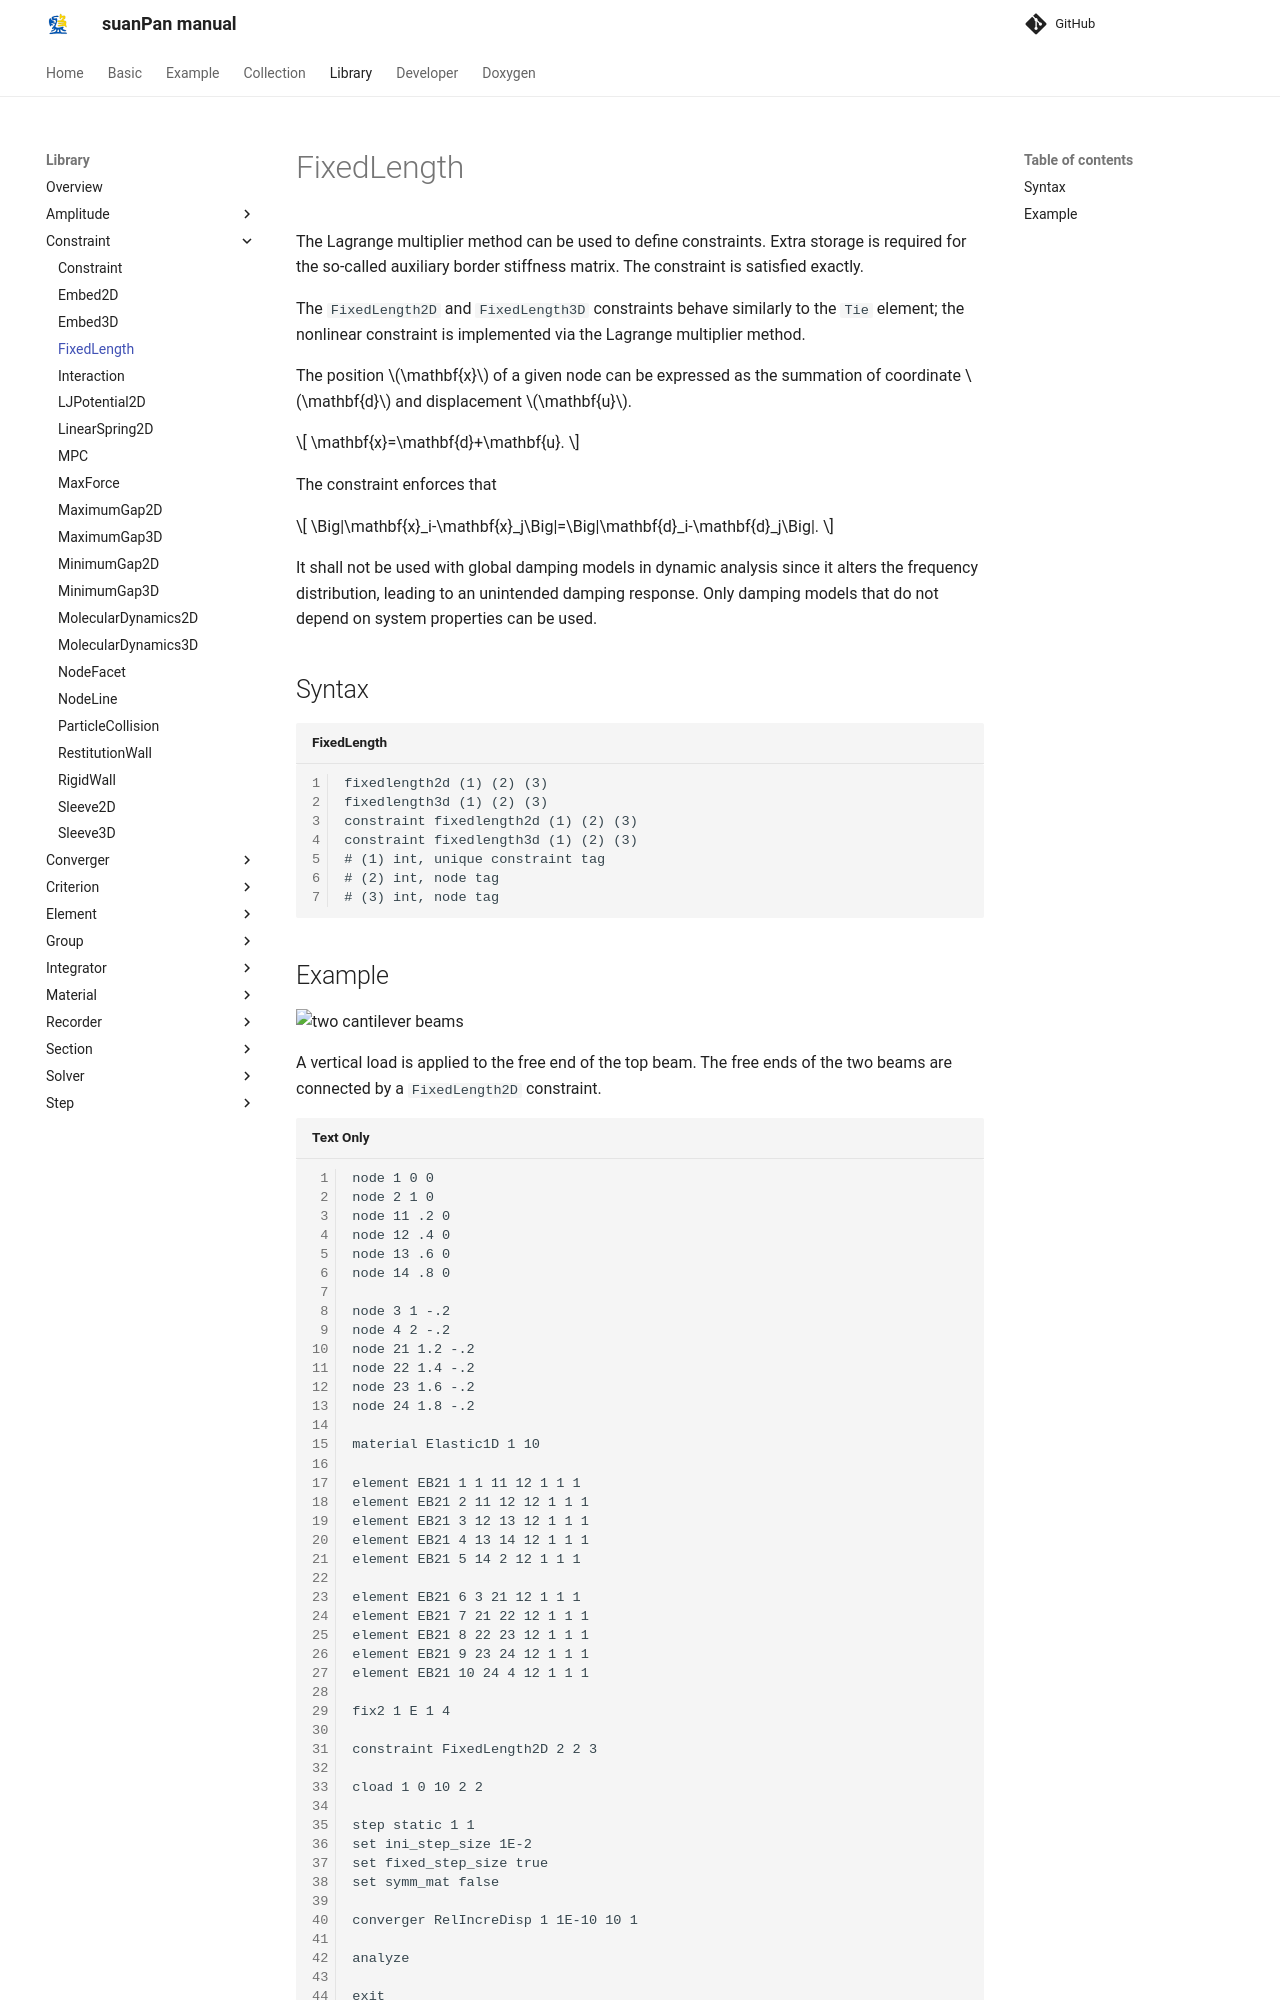

repository: TLCFEM/suanPan-manual · page: 4.4/Library/Constraint/FixedLength/index.html · generator: mkdocs

# FixedLength

The Lagrange multiplier method can be used to define constraints.
Extra storage is required for the so-called auxiliary border stiffness matrix.
The constraint is satisfied exactly.

The `FixedLength2D` and `FixedLength3D` constraints behave similarly to the `Tie` element; the nonlinear constraint is implemented via the Lagrange multiplier method.

The position $$\mathbf{x}$$ of a given node can be expressed as the summation of coordinate $$\mathbf{d}$$ and displacement $$\mathbf{u}$$.

$$
\mathbf{x}=\mathbf{d}+\mathbf{u}.
$$

The constraint enforces that

$$
\Big|\mathbf{x}_i-\mathbf{x}_j\Big|=\Big|\mathbf{d}_i-\mathbf{d}_j\Big|.
$$

It shall not be used with global damping models in dynamic analysis since it alters the frequency distribution, leading to an unintended damping response.
Only damping models that do not depend on system properties can be used.

## Syntax

```text title="FixedLength"
fixedlength2d (1) (2) (3)
fixedlength3d (1) (2) (3)
constraint fixedlength2d (1) (2) (3)
constraint fixedlength3d (1) (2) (3)
# (1) int, unique constraint tag
# (2) int, node tag
# (3) int, node tag
```
